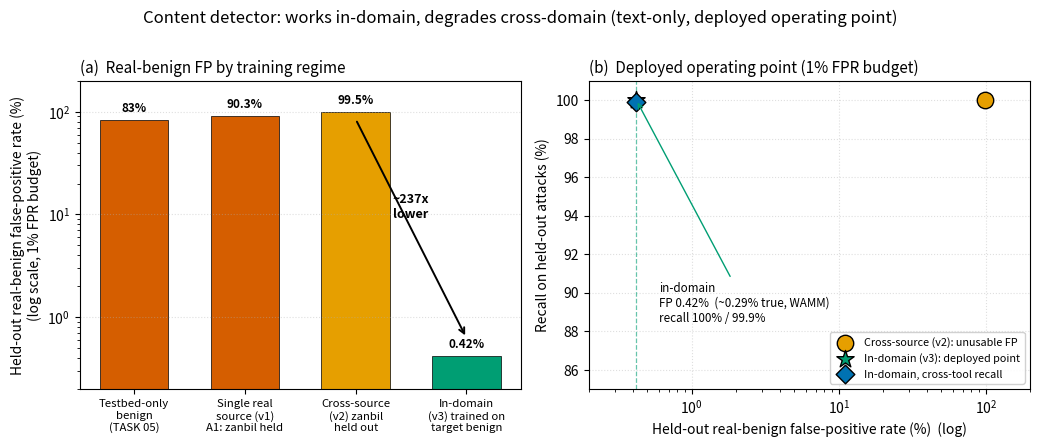

Python code for this plot:
"""TASK 06 Part F — the central figure: works in-domain, degrades cross-domain.

Two panels, colourblind-safe (Okabe-Ito), vector PDF + PNG:
  (a) Held-out real-benign false-positive rate across training regimes (log scale) — the
      ~237x drop from cross-source to in-domain.
  (b) The deployed in-domain operating point: false-positive vs recall, with the cross-source
      point for contrast. A reader sees "in-domain low FP at high recall; cross-domain fails."
Numbers are read from the results JSONs where present, else the reported values.
"""

from __future__ import annotations

import json
import os

import matplotlib
matplotlib.use("Agg")
import matplotlib.pyplot as plt

# Okabe-Ito colourblind-safe
OK = {"blue": "#0072B2", "orange": "#E69F00", "green": "#009E73", "red": "#D55E00",
      "grey": "#999999", "black": "#000000"}


def _load(path, default):
    try:
        return json.load(open(path))
    except Exception:
        return default


def main():
    v3 = _load("models/content_v4/partA_v3_results.json", {})
    indomain_fp = v3.get("fpr_0.01", {}).get("late_zanbil_alert_rate", 0.0042) * 100
    indomain_fp_corr = v3.get("fpr_0.01", {}).get("late_zanbil_fp_corrected_est", 0.0029) * 100
    srbh_recall = v3.get("fpr_0.01", {}).get("srbh_attack_recall", 1.0) * 100
    tool_recall = v3.get("fpr_0.01", {}).get("testbed_tool_recall", 0.999) * 100

    # regimes (held-out real-benign FP at the 1% budget)
    regimes = [
        ("Testbed-only\nbenign\n(TASK 05)", 83.0, OK["red"]),
        ("Single real\nsource (v1)\nA1: zanbil held", 90.3, OK["red"]),
        ("Cross-source\n(v2) zanbil\nheld out", 99.5, OK["orange"]),
        ("In-domain\n(v3) trained on\ntarget benign", indomain_fp, OK["green"]),
    ]

    plt.rcParams.update({"font.size": 10, "svg.fonttype": "none", "pdf.fonttype": 42})
    fig, (axa, axb) = plt.subplots(1, 2, figsize=(10.5, 4.4))

    # ---- (a) FP across regimes, log scale ----
    xs = range(len(regimes))
    axa.bar(xs, [r[1] for r in regimes], color=[r[2] for r in regimes], width=0.62,
            edgecolor="black", linewidth=0.5)
    axa.set_yscale("log")
    axa.set_ylim(0.2, 200)
    axa.set_xticks(list(xs)); axa.set_xticklabels([r[0] for r in regimes], fontsize=8.2)
    axa.set_ylabel("Held-out real-benign false-positive rate (%)\n(log scale, 1% FPR budget)")
    axa.set_title("(a)  Real-benign FP by training regime", fontsize=11, loc="left")
    def _lbl(v):
        if v < 10:
            return f"{v:.2f}%"
        return f"{v:.0f}%" if float(v).is_integer() else f"{v:.1f}%"
    for x, r in zip(xs, regimes):
        axa.text(x, r[1] * 1.12, _lbl(r[1]), ha="center", va="bottom",
                 fontsize=8.5, fontweight="bold")
    # 237x arrow between cross-source and in-domain
    axa.annotate("", xy=(3, indomain_fp * 1.5), xytext=(2, 99.5 * 0.85),
                 arrowprops=dict(arrowstyle="->", color=OK["black"], lw=1.4))
    axa.text(2.5, 12, f"~{round(99.5/max(indomain_fp,0.01)):d}x\nlower",
             ha="center", va="center", fontsize=9, fontweight="bold", color=OK["black"])
    axa.grid(axis="y", ls=":", alpha=0.4)

    # ---- (b) operating point: FP vs recall ----
    axb.scatter([99.5], [srbh_recall], s=140, color=OK["orange"], edgecolor="black",
                zorder=3, label="Cross-source (v2): unusable FP")
    axb.scatter([indomain_fp], [srbh_recall], s=170, marker="*", color=OK["green"],
                edgecolor="black", zorder=3, label="In-domain (v3): deployed point")
    axb.scatter([indomain_fp], [tool_recall], s=90, marker="D", color=OK["blue"],
                edgecolor="black", zorder=3, label="In-domain, cross-tool recall")
    axb.axvline(indomain_fp, color=OK["green"], ls="--", lw=0.9, alpha=0.6)
    axb.set_xscale("log"); axb.set_xlim(0.2, 200)
    axb.set_ylim(85, 101)
    axb.set_xlabel("Held-out real-benign false-positive rate (%)  (log)")
    axb.set_ylabel("Recall on held-out attacks (%)")
    axb.set_title("(b)  Deployed operating point (1% FPR budget)", fontsize=11, loc="left")
    axb.annotate(f"in-domain\nFP {indomain_fp:.2f}%  (~{indomain_fp_corr:.2f}% true, WAMM)\n"
                 f"recall {srbh_recall:.0f}% / {tool_recall:.1f}%",
                 xy=(indomain_fp, srbh_recall), xytext=(0.6, 88.5), fontsize=8.4,
                 arrowprops=dict(arrowstyle="->", color=OK["green"], lw=1.0))
    axb.legend(loc="lower right", fontsize=7.8, framealpha=0.9)
    axb.grid(True, ls=":", alpha=0.4)

    fig.suptitle("Content detector: works in-domain, degrades cross-domain "
                 "(text-only, deployed operating point)", fontsize=12, y=1.005)
    fig.tight_layout()
    os.makedirs("docs/figures", exist_ok=True)
    fig.savefig("docs/figures/main_result.pdf", bbox_inches="tight")
    fig.savefig("docs/figures/main_result.png", dpi=170, bbox_inches="tight")
    print("wrote docs/figures/main_result.{pdf,png}")
    print(f"  in-domain FP={indomain_fp:.2f}% (corrected {indomain_fp_corr:.2f}%), "
          f"SR-BH recall={srbh_recall:.1f}%, cross-tool recall={tool_recall:.1f}%")


if __name__ == "__main__":
    main()
